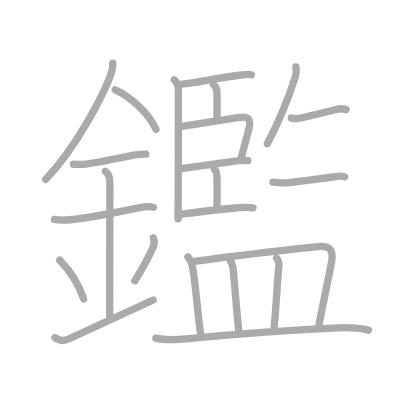
t = 0.00 s
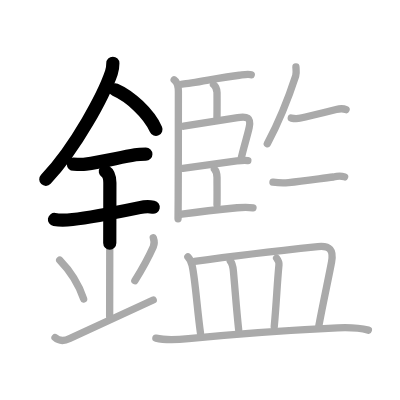
t = 4.50 s
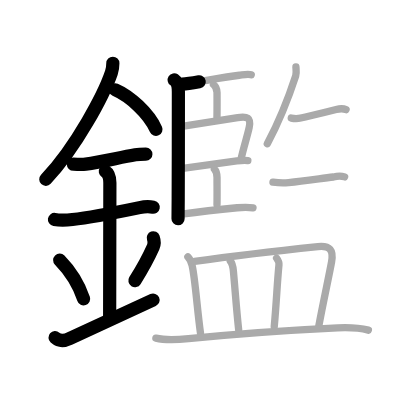
t = 9.25 s
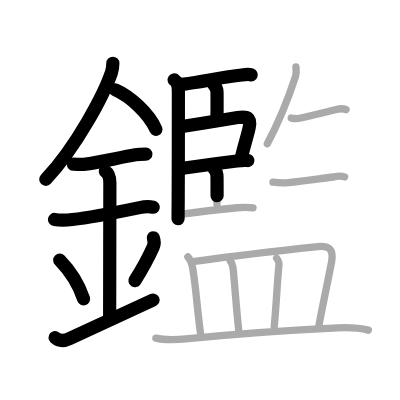
t = 13.75 s
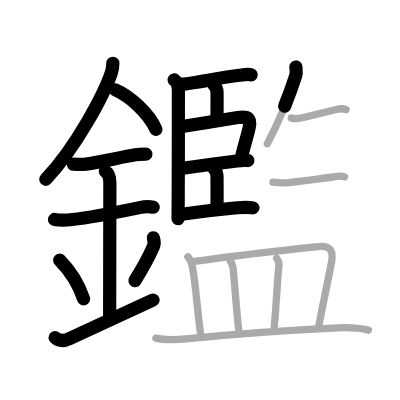
t = 15.50 s
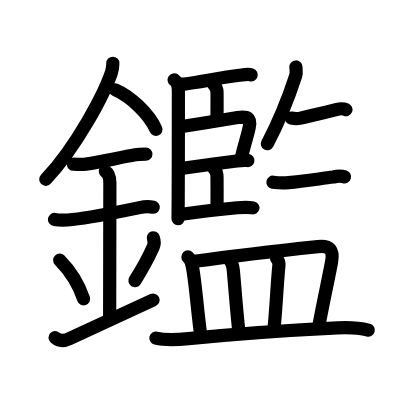
t = 23.00 s

The animated SVG that drew these frames (rendered in a browser with its animation timeline set to each time). Animation: 23 SMIL elements (animate=23); one cycle of 23.00 s.

<?xml version="1.0" standalone="no"?>
<!DOCTYPE svg PUBLIC "-//W3C//DTD SVG 1.1//EN"   "http://www.w3.org/Graphics/SVG/1.1/DTD/svg11.dtd">
<svg width="400px" height="400px"  version="1.1" xmlns="http://www.w3.org/2000/svg">
  <defs>
    <marker id="Triangle" viewBox="0 0 10 10" refX="0" refY="5" markerUnits="strokeWidth" markerWidth="3" style="stroke-opacity:0%;fill:#aaaaaa;" markerHeight="2" orient="auto">
      <path d="M 0 0 L 10 5 L 0 10 z" />
    </marker>
    
    <marker id="Arrow" viewBox="0 0 10 10" refX="5" refY="5" markerUnits="strokeWidth" markerWidth="1.8" style="stroke-opacity:0%;fill:#770000;" markerHeight="2" orient="auto">
      <path d="M 0 4 L 6 4 L 4 1 L 10 5 L 4 9 L 6 6 L 0 6 z" />
        <circle cx="5" cy="5" r="5" />
      </marker>
    
    <marker id="TriangleRed" viewBox="0 0 10 10" refX="0" refY="5" markerUnits="strokeWidth" markerWidth="3" style="stroke-opacity:0%;fill:#CC0000;" markerHeight="2" orient="auto">
      <path d="M 0 0 L 10 5 L 0 10 z" />
    </marker>
    
    <marker id="ArrowRed" viewBox="0 0 10 10" refX="5" refY="5" markerUnits="strokeWidth" markerWidth="1.8" style="stroke-opacity:0%;fill:#CC0000;" markerHeight="2" orient="auto">
      <path d="M 0 4 L 6 4 L 4 1 L 10 5 L 4 9 L 6 6 L 0 6 z" />
        <circle cx="5" cy="5" r="5" />
      </marker>
    
  </defs>
  
  <path style="fill:#ffffff; fill-opacity:100%; fill-rule:evenodd; stroke-width:0;" d="M 0 0 L 400px 0 L 400px 400px L 0 400px L 0 0" />

  <g transform="scale(3.6697247706422 3.6697247706422)">
<path style="fill:none; fill-opacity:0%; fill-rule:evenodd; stroke:#aaaaaa; stroke-opacity:100%; stroke-width: 1.5pt; stroke-linejoin:round; stroke-linecap:round;" d="M30.75 17.24c0 0.78-0.09 1.68-0.4 2.58c-1.97 5.8-9.47 20.17-17.88 29.05"></path>
<path style="fill:none; fill-opacity:0%; fill-rule:evenodd; stroke:#aaaaaa; stroke-opacity:100%; stroke-width: 1.5pt; stroke-linejoin:round; stroke-linecap:round;" d="M31.39 24.46c4.02 1.74 9.15 6.39 11.11 10.79"></path>
<path style="fill:none; fill-opacity:0%; fill-rule:evenodd; stroke:#aaaaaa; stroke-opacity:100%; stroke-width: 1.5pt; stroke-linejoin:round; stroke-linecap:round;" d="M20 44.75c1.14 0 2.24 0.12 3.37-0.03c4.29-0.57 8.98-1.75 13.49-2.54c0.99-0.17 1.88-0.18 2.89-0.18"></path>
<path style="fill:none; fill-opacity:0%; fill-rule:evenodd; stroke:#aaaaaa; stroke-opacity:100%; stroke-width: 1.5pt; stroke-linejoin:round; stroke-linecap:round;" d="M14.84 59.81c1.91 0.31 3.48 0.16 4.91 0.01c5.2-0.56 11.38-1.82 18.29-3.25c1.35-0.28 2.59-0.33 3.74-0.1"></path>
<path style="fill:none; fill-opacity:0%; fill-rule:evenodd; stroke:#aaaaaa; stroke-opacity:100%; stroke-width: 1.5pt; stroke-linejoin:round; stroke-linecap:round;" d="M28.7 46.69c1.24 0.78 1.24 2.52 1.24 3.14c0 4.35-0.06 30.23-0.06 36.42"></path>
<path style="fill:none; fill-opacity:0%; fill-rule:evenodd; stroke:#aaaaaa; stroke-opacity:100%; stroke-width: 1.5pt; stroke-linejoin:round; stroke-linecap:round;" d="M16.27 70.89c3.86 3.96 5.74 8.25 6.52 10.56"></path>
<path style="fill:none; fill-opacity:0%; fill-rule:evenodd; stroke:#aaaaaa; stroke-opacity:100%; stroke-width: 1.5pt; stroke-linejoin:round; stroke-linecap:round;" d="M41.77 64.8c0.26 0.74 0.27 1.86 0.01 2.44c-1.21 2.72-2.07 4.54-5.03 9.26"></path>
<path style="fill:none; fill-opacity:0%; fill-rule:evenodd; stroke:#aaaaaa; stroke-opacity:100%; stroke-width: 1.5pt; stroke-linejoin:round; stroke-linecap:round;" d="M15 92c1 0.88 2.39 1.03 4 0.25c3.38-1.62 9.75-4.5 22.75-10.5"></path>
<path style="fill:none; fill-opacity:0%; fill-rule:evenodd; stroke:#aaaaaa; stroke-opacity:100%; stroke-width: 1.5pt; stroke-linejoin:round; stroke-linecap:round;" d="M47.46 21.76c0.86 0.57 1.15 1.74 1.15 3.24c0 5.07-0.01 20.61-0.05 29c-0.01 2.88-0.03 4.97-0.04 5.62"></path>
<path style="fill:none; fill-opacity:0%; fill-rule:evenodd; stroke:#aaaaaa; stroke-opacity:100%; stroke-width: 1.5pt; stroke-linejoin:round; stroke-linecap:round;" d="M49.67 22.92c3.11-0.15 10.29-1.85 15.57-2.41c0.87-0.09 2.32-0.4 3.22-0.12"></path>
<path style="fill:none; fill-opacity:0%; fill-rule:evenodd; stroke:#aaaaaa; stroke-opacity:100%; stroke-width: 1.5pt; stroke-linejoin:round; stroke-linecap:round;" d="M58.17 23.02c0.6 0.5 0.97 1.13 0.97 2.17c0.01 2.4 0.03 4.77-0.02 6.81"></path>
<path style="fill:none; fill-opacity:0%; fill-rule:evenodd; stroke:#aaaaaa; stroke-opacity:100%; stroke-width: 1.5pt; stroke-linejoin:round; stroke-linecap:round;" d="M50.05 34.39c4.8-0.75 10.8-1.77 14.72-2.35c2.58-0.38 3.72-0.09 3.13 2.72c-0.46 2.2-1.51 5.34-2.17 8.39"></path>
<path style="fill:none; fill-opacity:0%; fill-rule:evenodd; stroke:#aaaaaa; stroke-opacity:100%; stroke-width: 1.5pt; stroke-linejoin:round; stroke-linecap:round;" d="M49.83 45.87c1.77-0.27 10.02-1.4 14.72-2.01c1.41-0.18 2.08-0.24 2.99-0.11"></path>
<path style="fill:none; fill-opacity:0%; fill-rule:evenodd; stroke:#aaaaaa; stroke-opacity:100%; stroke-width: 1.5pt; stroke-linejoin:round; stroke-linecap:round;" d="M58.42 46.08c0.56 0.56 0.72 1.5 0.72 2.32c0 2.69 0.04 5.34-0.01 7.35"></path>
<path style="fill:none; fill-opacity:0%; fill-rule:evenodd; stroke:#aaaaaa; stroke-opacity:100%; stroke-width: 1.5pt; stroke-linejoin:round; stroke-linecap:round;" d="M49.55 58.37c3.62-0.52 9.86-1.27 15.08-1.76c1.5-0.14 2.8-0.25 4.31 0.04"></path>
<path style="fill:none; fill-opacity:0%; fill-rule:evenodd; stroke:#aaaaaa; stroke-opacity:100%; stroke-width: 1.5pt; stroke-linejoin:round; stroke-linecap:round;" d="M80.64 18.25c0.03 0.6 0.2 1.6-0.06 2.4c-1.56 4.8-4.15 11.73-7.74 18.53"></path>
<path style="fill:none; fill-opacity:0%; fill-rule:evenodd; stroke:#aaaaaa; stroke-opacity:100%; stroke-width: 1.5pt; stroke-linejoin:round; stroke-linecap:round;" d="M79.37 32.18c1 0.2 1.92 0.15 2.58-0.01c3.29-0.79 5.36-1.21 9.64-2.32c1.11-0.29 2.15-0.22 2.71 0.02"></path>
<path style="fill:none; fill-opacity:0%; fill-rule:evenodd; stroke:#aaaaaa; stroke-opacity:100%; stroke-width: 1.5pt; stroke-linejoin:round; stroke-linecap:round;" d="M74.38 49.65c1.62 0.23 2.79 0.27 4.24 0.13c3.97-0.4 7.95-1 12.24-1.55c0.98-0.26 2.15-0.33 3.05-0.03"></path>
<path style="fill:none; fill-opacity:0%; fill-rule:evenodd; stroke:#aaaaaa; stroke-opacity:100%; stroke-width: 1.5pt; stroke-linejoin:round; stroke-linecap:round;" d="M51.2 70c0.96 0.96 1.05 1.88 1.21 2.63c0.82 3.88 1.3 11.47 2.23 18.21"></path>
<path style="fill:none; fill-opacity:0%; fill-rule:evenodd; stroke:#aaaaaa; stroke-opacity:100%; stroke-width: 1.5pt; stroke-linejoin:round; stroke-linecap:round;" d="M53.02 71.21c7.18-1 27.4-3.37 33.6-4.02c3.31-0.35 4.33 0.97 3.73 4.21c-0.74 4.02-2.21 10.65-3.47 17.4"></path>
<path style="fill:none; fill-opacity:0%; fill-rule:evenodd; stroke:#aaaaaa; stroke-opacity:100%; stroke-width: 1.5pt; stroke-linejoin:round; stroke-linecap:round;" d="M62.75 71.12c0.67 0.78 0.74 1.5 0.85 2.74c0.65 7.26 0.78 9.88 1.44 16.02"></path>
<path style="fill:none; fill-opacity:0%; fill-rule:evenodd; stroke:#aaaaaa; stroke-opacity:100%; stroke-width: 1.5pt; stroke-linejoin:round; stroke-linecap:round;" d="M75.37 70.34c0.35 0.46 0.7 1.26 0.64 1.87c-0.57 6.08-0.59 9.02-1.28 16.8"></path>
<path style="fill:none; fill-opacity:0%; fill-rule:evenodd; stroke:#aaaaaa; stroke-opacity:100%; stroke-width: 1.5pt; stroke-linejoin:round; stroke-linecap:round;" d="M42.48 92.14c3.02 0.73 6.13 0.42 8.9 0.14C64 91 77.28 90.03 92 89.33c2.66-0.12 5.76-0.05 8.38 0.64"></path>

<path style="fill:none; fill-opacity:0%; fill-rule:evenodd; stroke:#000000; stroke-opacity:100%; stroke-width: 2.7pt; stroke-linejoin:round; stroke-linecap:round;" d="M30.75 17.24c0 0.78-0.09 1.68-0.4 2.58c-1.97 5.8-9.47 20.17-17.88 29.05" pathLength="100" stroke-dashoffset="100" stroke-dasharray="100 105"><animate id="dashAnim1" attributeName="stroke-dashoffset" from="100" to="0" dur="1s" calcMode="linear" fill="freeze"/></path>
<path style="fill:none; fill-opacity:0%; fill-rule:evenodd; stroke:#000000; stroke-opacity:100%; stroke-width: 2.7pt; stroke-linejoin:round; stroke-linecap:round;" d="M31.39 24.46c4.02 1.74 9.15 6.39 11.11 10.79" pathLength="100" stroke-dashoffset="100" stroke-dasharray="100 105"><animate id="dashAnim2" attributeName="stroke-dashoffset" from="100" to="0" dur="1s" calcMode="linear" begin="dashAnim1.end" fill="freeze"/></path>
<path style="fill:none; fill-opacity:0%; fill-rule:evenodd; stroke:#000000; stroke-opacity:100%; stroke-width: 2.7pt; stroke-linejoin:round; stroke-linecap:round;" d="M20 44.75c1.14 0 2.24 0.12 3.37-0.03c4.29-0.57 8.98-1.75 13.49-2.54c0.99-0.17 1.88-0.18 2.89-0.18" pathLength="100" stroke-dashoffset="100" stroke-dasharray="100 105"><animate id="dashAnim3" attributeName="stroke-dashoffset" from="100" to="0" dur="1s" calcMode="linear" begin="dashAnim2.end" fill="freeze"/></path>
<path style="fill:none; fill-opacity:0%; fill-rule:evenodd; stroke:#000000; stroke-opacity:100%; stroke-width: 2.7pt; stroke-linejoin:round; stroke-linecap:round;" d="M14.84 59.81c1.91 0.31 3.48 0.16 4.91 0.01c5.2-0.56 11.38-1.82 18.29-3.25c1.35-0.28 2.59-0.33 3.74-0.1" pathLength="100" stroke-dashoffset="100" stroke-dasharray="100 105"><animate id="dashAnim4" attributeName="stroke-dashoffset" from="100" to="0" dur="1s" calcMode="linear" begin="dashAnim3.end" fill="freeze"/></path>
<path style="fill:none; fill-opacity:0%; fill-rule:evenodd; stroke:#000000; stroke-opacity:100%; stroke-width: 2.7pt; stroke-linejoin:round; stroke-linecap:round;" d="M28.7 46.69c1.24 0.78 1.24 2.52 1.24 3.14c0 4.35-0.06 30.23-0.06 36.42" pathLength="100" stroke-dashoffset="100" stroke-dasharray="100 105"><animate id="dashAnim5" attributeName="stroke-dashoffset" from="100" to="0" dur="1s" calcMode="linear" begin="dashAnim4.end" fill="freeze"/></path>
<path style="fill:none; fill-opacity:0%; fill-rule:evenodd; stroke:#000000; stroke-opacity:100%; stroke-width: 2.7pt; stroke-linejoin:round; stroke-linecap:round;" d="M16.27 70.89c3.86 3.96 5.74 8.25 6.52 10.56" pathLength="100" stroke-dashoffset="100" stroke-dasharray="100 105"><animate id="dashAnim6" attributeName="stroke-dashoffset" from="100" to="0" dur="1s" calcMode="linear" begin="dashAnim5.end" fill="freeze"/></path>
<path style="fill:none; fill-opacity:0%; fill-rule:evenodd; stroke:#000000; stroke-opacity:100%; stroke-width: 2.7pt; stroke-linejoin:round; stroke-linecap:round;" d="M41.77 64.8c0.26 0.74 0.27 1.86 0.01 2.44c-1.21 2.72-2.07 4.54-5.03 9.26" pathLength="100" stroke-dashoffset="100" stroke-dasharray="100 105"><animate id="dashAnim7" attributeName="stroke-dashoffset" from="100" to="0" dur="1s" calcMode="linear" begin="dashAnim6.end" fill="freeze"/></path>
<path style="fill:none; fill-opacity:0%; fill-rule:evenodd; stroke:#000000; stroke-opacity:100%; stroke-width: 2.7pt; stroke-linejoin:round; stroke-linecap:round;" d="M15 92c1 0.88 2.39 1.03 4 0.25c3.38-1.62 9.75-4.5 22.75-10.5" pathLength="100" stroke-dashoffset="100" stroke-dasharray="100 105"><animate id="dashAnim8" attributeName="stroke-dashoffset" from="100" to="0" dur="1s" calcMode="linear" begin="dashAnim7.end" fill="freeze"/></path>
<path style="fill:none; fill-opacity:0%; fill-rule:evenodd; stroke:#000000; stroke-opacity:100%; stroke-width: 2.7pt; stroke-linejoin:round; stroke-linecap:round;" d="M47.46 21.76c0.86 0.57 1.15 1.74 1.15 3.24c0 5.07-0.01 20.61-0.05 29c-0.01 2.88-0.03 4.97-0.04 5.62" pathLength="100" stroke-dashoffset="100" stroke-dasharray="100 105"><animate id="dashAnim9" attributeName="stroke-dashoffset" from="100" to="0" dur="1s" calcMode="linear" begin="dashAnim8.end" fill="freeze"/></path>
<path style="fill:none; fill-opacity:0%; fill-rule:evenodd; stroke:#000000; stroke-opacity:100%; stroke-width: 2.7pt; stroke-linejoin:round; stroke-linecap:round;" d="M49.67 22.92c3.11-0.15 10.29-1.85 15.57-2.41c0.87-0.09 2.32-0.4 3.22-0.12" pathLength="100" stroke-dashoffset="100" stroke-dasharray="100 105"><animate id="dashAnim10" attributeName="stroke-dashoffset" from="100" to="0" dur="1s" calcMode="linear" begin="dashAnim9.end" fill="freeze"/></path>
<path style="fill:none; fill-opacity:0%; fill-rule:evenodd; stroke:#000000; stroke-opacity:100%; stroke-width: 2.7pt; stroke-linejoin:round; stroke-linecap:round;" d="M58.17 23.02c0.6 0.5 0.97 1.13 0.97 2.17c0.01 2.4 0.03 4.77-0.02 6.81" pathLength="100" stroke-dashoffset="100" stroke-dasharray="100 105"><animate id="dashAnim11" attributeName="stroke-dashoffset" from="100" to="0" dur="1s" calcMode="linear" begin="dashAnim10.end" fill="freeze"/></path>
<path style="fill:none; fill-opacity:0%; fill-rule:evenodd; stroke:#000000; stroke-opacity:100%; stroke-width: 2.7pt; stroke-linejoin:round; stroke-linecap:round;" d="M50.05 34.39c4.8-0.75 10.8-1.77 14.72-2.35c2.58-0.38 3.72-0.09 3.13 2.72c-0.46 2.2-1.51 5.34-2.17 8.39" pathLength="100" stroke-dashoffset="100" stroke-dasharray="100 105"><animate id="dashAnim12" attributeName="stroke-dashoffset" from="100" to="0" dur="1s" calcMode="linear" begin="dashAnim11.end" fill="freeze"/></path>
<path style="fill:none; fill-opacity:0%; fill-rule:evenodd; stroke:#000000; stroke-opacity:100%; stroke-width: 2.7pt; stroke-linejoin:round; stroke-linecap:round;" d="M49.83 45.87c1.77-0.27 10.02-1.4 14.72-2.01c1.41-0.18 2.08-0.24 2.99-0.11" pathLength="100" stroke-dashoffset="100" stroke-dasharray="100 105"><animate id="dashAnim13" attributeName="stroke-dashoffset" from="100" to="0" dur="1s" calcMode="linear" begin="dashAnim12.end" fill="freeze"/></path>
<path style="fill:none; fill-opacity:0%; fill-rule:evenodd; stroke:#000000; stroke-opacity:100%; stroke-width: 2.7pt; stroke-linejoin:round; stroke-linecap:round;" d="M58.42 46.08c0.56 0.56 0.72 1.5 0.72 2.32c0 2.69 0.04 5.34-0.01 7.35" pathLength="100" stroke-dashoffset="100" stroke-dasharray="100 105"><animate id="dashAnim14" attributeName="stroke-dashoffset" from="100" to="0" dur="1s" calcMode="linear" begin="dashAnim13.end" fill="freeze"/></path>
<path style="fill:none; fill-opacity:0%; fill-rule:evenodd; stroke:#000000; stroke-opacity:100%; stroke-width: 2.7pt; stroke-linejoin:round; stroke-linecap:round;" d="M49.55 58.37c3.62-0.52 9.86-1.27 15.08-1.76c1.5-0.14 2.8-0.25 4.31 0.04" pathLength="100" stroke-dashoffset="100" stroke-dasharray="100 105"><animate id="dashAnim15" attributeName="stroke-dashoffset" from="100" to="0" dur="1s" calcMode="linear" begin="dashAnim14.end" fill="freeze"/></path>
<path style="fill:none; fill-opacity:0%; fill-rule:evenodd; stroke:#000000; stroke-opacity:100%; stroke-width: 2.7pt; stroke-linejoin:round; stroke-linecap:round;" d="M80.64 18.25c0.03 0.6 0.2 1.6-0.06 2.4c-1.56 4.8-4.15 11.73-7.74 18.53" pathLength="100" stroke-dashoffset="100" stroke-dasharray="100 105"><animate id="dashAnim16" attributeName="stroke-dashoffset" from="100" to="0" dur="1s" calcMode="linear" begin="dashAnim15.end" fill="freeze"/></path>
<path style="fill:none; fill-opacity:0%; fill-rule:evenodd; stroke:#000000; stroke-opacity:100%; stroke-width: 2.7pt; stroke-linejoin:round; stroke-linecap:round;" d="M79.37 32.18c1 0.2 1.92 0.15 2.58-0.01c3.29-0.79 5.36-1.21 9.64-2.32c1.11-0.29 2.15-0.22 2.71 0.02" pathLength="100" stroke-dashoffset="100" stroke-dasharray="100 105"><animate id="dashAnim17" attributeName="stroke-dashoffset" from="100" to="0" dur="1s" calcMode="linear" begin="dashAnim16.end" fill="freeze"/></path>
<path style="fill:none; fill-opacity:0%; fill-rule:evenodd; stroke:#000000; stroke-opacity:100%; stroke-width: 2.7pt; stroke-linejoin:round; stroke-linecap:round;" d="M74.38 49.65c1.62 0.23 2.79 0.27 4.24 0.13c3.97-0.4 7.95-1 12.24-1.55c0.98-0.26 2.15-0.33 3.05-0.03" pathLength="100" stroke-dashoffset="100" stroke-dasharray="100 105"><animate id="dashAnim18" attributeName="stroke-dashoffset" from="100" to="0" dur="1s" calcMode="linear" begin="dashAnim17.end" fill="freeze"/></path>
<path style="fill:none; fill-opacity:0%; fill-rule:evenodd; stroke:#000000; stroke-opacity:100%; stroke-width: 2.7pt; stroke-linejoin:round; stroke-linecap:round;" d="M51.2 70c0.96 0.96 1.05 1.88 1.21 2.63c0.82 3.88 1.3 11.47 2.23 18.21" pathLength="100" stroke-dashoffset="100" stroke-dasharray="100 105"><animate id="dashAnim19" attributeName="stroke-dashoffset" from="100" to="0" dur="1s" calcMode="linear" begin="dashAnim18.end" fill="freeze"/></path>
<path style="fill:none; fill-opacity:0%; fill-rule:evenodd; stroke:#000000; stroke-opacity:100%; stroke-width: 2.7pt; stroke-linejoin:round; stroke-linecap:round;" d="M53.02 71.21c7.18-1 27.4-3.37 33.6-4.02c3.31-0.35 4.33 0.97 3.73 4.21c-0.74 4.02-2.21 10.65-3.47 17.4" pathLength="100" stroke-dashoffset="100" stroke-dasharray="100 105"><animate id="dashAnim20" attributeName="stroke-dashoffset" from="100" to="0" dur="1s" calcMode="linear" begin="dashAnim19.end" fill="freeze"/></path>
<path style="fill:none; fill-opacity:0%; fill-rule:evenodd; stroke:#000000; stroke-opacity:100%; stroke-width: 2.7pt; stroke-linejoin:round; stroke-linecap:round;" d="M62.75 71.12c0.67 0.78 0.74 1.5 0.85 2.74c0.65 7.26 0.78 9.88 1.44 16.02" pathLength="100" stroke-dashoffset="100" stroke-dasharray="100 105"><animate id="dashAnim21" attributeName="stroke-dashoffset" from="100" to="0" dur="1s" calcMode="linear" begin="dashAnim20.end" fill="freeze"/></path>
<path style="fill:none; fill-opacity:0%; fill-rule:evenodd; stroke:#000000; stroke-opacity:100%; stroke-width: 2.7pt; stroke-linejoin:round; stroke-linecap:round;" d="M75.37 70.34c0.35 0.46 0.7 1.26 0.64 1.87c-0.57 6.08-0.59 9.02-1.28 16.8" pathLength="100" stroke-dashoffset="100" stroke-dasharray="100 105"><animate id="dashAnim22" attributeName="stroke-dashoffset" from="100" to="0" dur="1s" calcMode="linear" begin="dashAnim21.end" fill="freeze"/></path>
<path style="fill:none; fill-opacity:0%; fill-rule:evenodd; stroke:#000000; stroke-opacity:100%; stroke-width: 2.7pt; stroke-linejoin:round; stroke-linecap:round;" d="M42.48 92.14c3.02 0.73 6.13 0.42 8.9 0.14C64 91 77.28 90.03 92 89.33c2.66-0.12 5.76-0.05 8.38 0.64" pathLength="100" stroke-dashoffset="100" stroke-dasharray="100 105"><animate id="dashAnim23" attributeName="stroke-dashoffset" from="100" to="0" dur="1s" calcMode="linear" begin="dashAnim22.end" fill="freeze"/></path>

</g>

</svg>  
          
